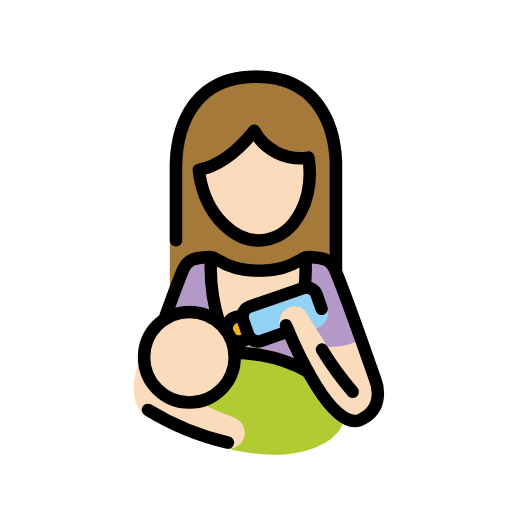
t = 0.00 s
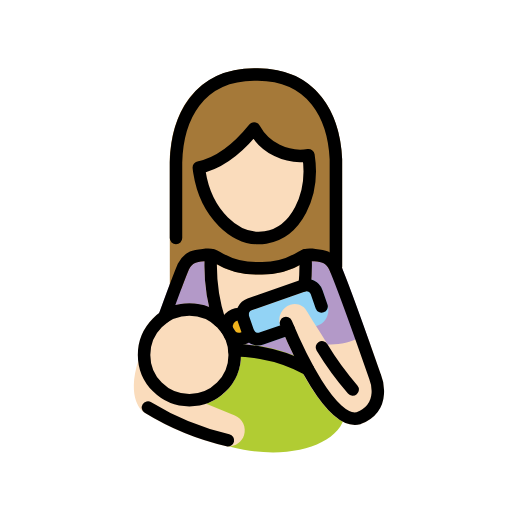
t = 0.48 s
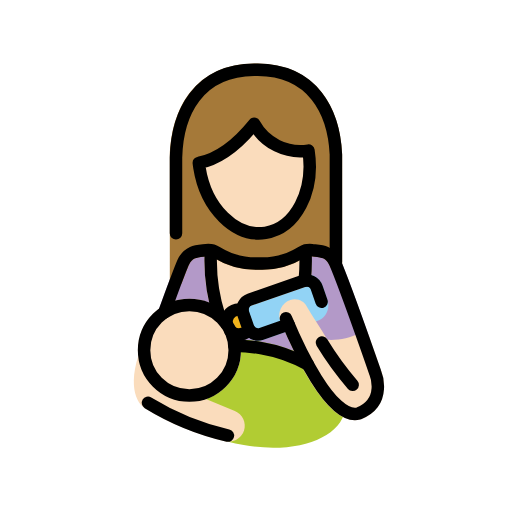
t = 1.43 s
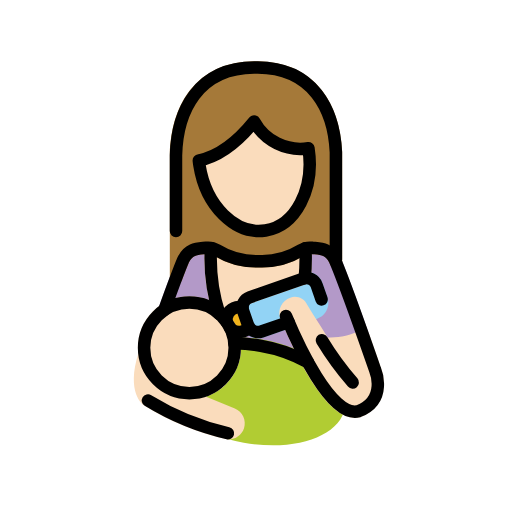
t = 1.90 s
t = 2.38 s: frame unchanged from t = 1.43 s, image omitted
t = 3.33 s: frame unchanged from t = 0.48 s, image omitted

The animated SVG that drew these frames (rendered in a browser with its animation timeline set to each time). Animation: 1 SMIL element (animateTransform=1); one cycle of 3.80 s, repeats indefinitely.

<?xml version='1.0' encoding='utf-8'?>
<svg xmlns="http://www.w3.org/2000/svg" id="emoji" viewBox="-5 -5 82 82" version="1.1" width="200" height="200" role="img">
  <title>OpenMoji: woman feeding baby: light skin tone</title><g><g id="color">
    <path fill="#B399C8" d="M41.0089,54.0039H28.7462c-0.2505,0.0001-0.4919-0.0941-0.6762-0.2639l-7.4307-6.834 c-0.2967-0.2728-0.4007-0.697-0.2637-1.0761c1.4776-4.0947,2.5049-6.8242,3.0547-8.1113c0.7183-1.5602,2.3008-2.5388,4.0176-2.4844 c0.1562-0.0137,0.3105-0.0264,0.4609-0.0449c0.8209-0.0927,1.6493,0.0915,2.3535,0.5234c1.714,1.071,3.6957,1.636,5.7168,1.63 h0.9961c2.0252-0.014,4.0085-0.5777,5.7383-1.6309c0.7045-0.4311,1.5327-0.615,2.3535-0.5224 c0.15,0.0185,0.3047,0.0312,0.46,0.0449c1.6993-0.0596,3.2708,0.8986,3.9961,2.4365c1.0136,2.3682,3.1191,8.1963,4.7119,12.6777 c0.1849,0.5204-0.0871,1.0922-0.6075,1.2771c-0.0486,0.0173-0.0985,0.0308-0.1493,0.0403l-12.2832,2.32 C41.1337,53.9978,41.0714,54.0038,41.0089,54.0039z" />
    <path fill="#B1CC33" d="M36.9777,50.8835c-1.1792-0.2084-2.3708-0.3382-3.5672-0.3886c0.9485,4.4521-1.8918,8.8301-6.3439,9.7785 c-2.0886,0.445-4.2684,0.0619-6.0802-1.0685c0.6659,1.659,1.7913,3.0935,3.2442,4.1351c2.8993,2.1116,6.2588,3.5044,9.8017,4.0635 c1.5463,0.2793,3.1143,0.4218,4.6856,0.4258c6.14,0,10.8838-2.3282,11.5488-6.0537C51.0919,57.1433,45.254,52.3591,36.9777,50.8835 z" />
    <path fill="#92D3F5" d="M36.3234,50.6836c-1.1487-0.0002-2.1716-0.7269-2.55-1.8115l-0.79-2.2754 c-0.4858-1.4062,0.2575-2.9403,1.6621-3.4307l8.583-2.9795c1.406-0.4877,2.9414,0.2557,3.4307,1.6612l0.79,2.2773 c0.4864,1.406-0.2572,2.9404-1.6621,3.43l-8.583,2.98C36.9209,50.6335,36.6232,50.6838,36.3234,50.6836z" />
    <circle cx="33.2779" cy="47.6834" r="2" fill="#F1B31C" />
  </g>
  <g id="skin">
    <path fill="#fadcbc" d="M25.3321,60.4707c-4.5602,0-8.2569-3.6967-8.2569-8.2569s3.6967-8.2569,8.2569-8.2569 c4.5602,0,8.2569,3.6967,8.2569,8.2569c0,0,0,0.0001,0,0.0001C33.5838,56.7719,29.8901,60.4655,25.3321,60.4707z" />
    <path fill="#fadcbc" d="M56.0392,55.4707c0,0-0.8418-2.415-1.9424-5.5088c-0.0161-0.0303-0.0338-0.0598-0.0531-0.0882 c-0.0101-0.0334-0.022-0.0662-0.0358-0.0983c-0.0178-0.0292-0.0466-0.0454-0.0667-0.0721 c-0.0394-0.0523-0.084-0.1004-0.1331-0.1437c-0.0483-0.0437-0.1008-0.0823-0.1569-0.1153 c-0.0519-0.0299-0.1065-0.0549-0.163-0.0747c-0.0622-0.023-0.1267-0.0395-0.1923-0.0493c-0.0596-0.0084-0.1199-0.011-0.18-0.008 c-0.0679,0.0024-0.1353,0.012-0.2012,0.0286c-0.0318,0.0029-0.0635,0.0075-0.0949,0.0136c-0.0305,0.0161-0.06,0.0338-0.0885,0.0532 c-0.0333,0.0101-0.0661,0.022-0.0981,0.0357c-1.5917,0.815-3.3702,1.1959-5.1561,1.1044c-1.2471-2.0232-2.5471-3.9678-3.251-5.1871 c-0.4548-1.0514-1.6452-1.5723-2.7261-1.1927c-1.357,0.4551-2.0882,1.9241-1.6332,3.2811 c0.0198,0.0591,0.0417,0.1174,0.0658,0.1749c3.0694,7.3545,7.545,15.8018,11.9053,15.8018c0.2952,0,0.5892-0.0395,0.874-0.1172 c0.0185-0.005,0.0313-0.0186,0.0492-0.0245c0.02-0.0066,0.04-0.0037,0.06-0.0116c1.4602-0.5081,2.6442-1.599,3.27-3.0127 C56.6507,58.7092,56.6323,57.0088,56.0392,55.4707z" />
    <path fill="#fadcbc" d="M32.6124,61.9365l-8.9951-3.6992c-0.0184-0.0076-0.0378-0.0045-0.0564-0.0109 c-0.0134-0.0046-0.0227-0.0152-0.0364-0.0194c-2.3222-0.7046-4.0297-2.6853-4.3845-5.0859 c-0.0114-0.0406-0.0255-0.0804-0.0423-0.1191c-0.0172-0.0767-0.0435-0.1512-0.0783-0.2217 c-0.0357-0.0568-0.0771-0.1099-0.1236-0.1582c-0.0844-0.1218-0.2062-0.2128-0.3469-0.2591c-0.0283-0.0183-0.0575-0.035-0.0876-0.05 c-0.0065-0.0021-0.013,0-0.0195-0.0022c-0.078-0.019-0.1581-0.0281-0.2384-0.0271c-0.0546-0.007-0.1098-0.0095-0.1648-0.0074 c-0.0107,0.0014-0.0206-0.0032-0.0314-0.0014c-0.0508,0.0134-0.1004,0.0311-0.1482,0.0528 c-0.0646,0.016-0.1274,0.0384-0.1875,0.0669c-0.1034,0.0738-0.2011,0.1554-0.2922,0.2439 c-0.0457,0.0626-0.084,0.1302-0.1141,0.2016c-0.0242,0.0366-0.0458,0.0749-0.0647,0.1145 c-0.0058,0.0177-0.0093,0.0333-0.0149,0.0509l-0.0029,0.01c-2.0249,6.2905,0.6584,8.2628,0.95,8.4536 c3.9688,2.4534,8.3081,4.249,12.85,5.3174c1.3214,0.3415,2.68-0.4061,3.0987-1.7051 C34.4914,63.8101,33.8505,62.438,32.6124,61.9365z" />
    <path fill="#fadcbc" d="M26.8428,22.2074c0.0276,0.2543,0.0614,0.5098,0.1014,0.7664c1.02,6.52,5.7549,11.1941,10.5753,10.44 S45.42,26.7623,44.4,20.2423c-3.5124,0.5439-6.9891-1.1707-8.6957-4.2884c-2.1315,2.6425-5.1947,5.5064-8.8524,6.2527" />
    <path fill="#fadcbc" d="M35.3022,45.0548l8.581-2.9785c0.0347-0.0122,0.0703-0.0216,0.1065-0.0283 c0.0276-0.0052,0.0481-0.023,0.0747-0.03c0.1226-0.0357,0.2382-0.092,0.3418-0.1665c0.0552-0.0438,0.1055-0.0933,0.15-0.1479 c0.036-0.0396,0.0687-0.0822,0.0976-0.1272c0.033-0.0587,0.0598-0.1206,0.08-0.1848c0.0217-0.0553,0.0381-0.1126,0.049-0.171 c0.0034-0.0206,0.0152-0.0374,0.0171-0.0585c0.1604-1.6469,0.2002-3.3033,0.1192-4.956c-0.0251-0.0692-0.0374-0.1423-0.0362-0.2159 c-0.0133-0.0294-0.0282-0.0581-0.0446-0.0859c-0.0505-0.1205-0.122-0.231-0.2111-0.3266c-0.0406-0.0404-0.0847-0.0772-0.1316-0.11 c-0.0543-0.04-0.1125-0.0743-0.1738-0.1024c-0.1176-0.0491-0.2427-0.0778-0.37-0.085c-0.0311-0.0012-0.059-0.0148-0.09-0.0131 c-0.0345,0.0071-0.0685,0.0161-0.1019,0.027c-0.0378,0.0005-0.0755,0.0032-0.1129,0.0081 c-0.3282,0.0939-0.6422,0.2315-0.9336,0.4092c-1.7298,1.0532-3.7131,1.6169-5.7383,1.6309H35.979 c-2.0211,0.006-4.0028-0.559-5.7168-1.63c-0.3961-0.2432-0.8344-0.4099-1.292-0.4912c-0.4512-0.0774-0.896,0.1674-1.072,0.59 c-0.0083,0.0158-0.0119,0.033-0.0193,0.0493c-0.0278,0.0546-0.0502,0.1118-0.0669,0.1708c-0.0046,0.0261,0.0044,0.05,0.0019,0.0763 c-0.0107,0.0326-0.0195,0.0658-0.0263,0.0995c-0.2162,3.6968,0.2609,7.4015,1.4069,10.9229L35.3022,45.0548z" />
  </g>
  <g id="hair">
    <path fill="#a57939" d="M49.8032,20.8232c-0.4189-9.0351-5.4658-14.4619-13.5068-14.5166h-0.5811 c-8.2275,0.0557-13.2822,5.6739-13.5195,15.0557v19.709c0,0.0068,0.0037,0.0123,0.0039,0.0191 c0.0061,0.079,0.0219,0.1571,0.0469,0.2324c0.008,0.0505,0.0198,0.1004,0.0354,0.1491c0.0298,0.0549,0.0648,0.1069,0.1045,0.1552 c0.0323,0.0565,0.0701,0.1096,0.1129,0.1587c0.0386,0.0303,0.0793,0.0577,0.1218,0.0821c0.0632,0.0515,0.1325,0.0948,0.2064,0.1291 c0.006,0.0024,0.01,0.0076,0.0158,0.01c0.2257,0.088,0.4766,0.0859,0.7009-0.0058c0.0345-0.0142,0.0682-0.0303,0.1008-0.0485 c0.072-0.0366,0.1392-0.082,0.2-0.135c0.0296-0.0243,0.0577-0.0504,0.0842-0.078c0.0579-0.0652,0.1068-0.1378,0.1455-0.2159 c0.0146-0.0282,0.0342-0.0519,0.0462-0.0815c0.0027-0.0067,0.0078-0.0115,0.01-0.0182c0.4991-1.3242,0.8848-2.3066,1.125-2.872 c0.5733-1.1689,1.2891-1.23,2.3731-1.3252c0.1777-0.0157,0.3525-0.03,0.5234-0.0508c0.3762-0.0427,0.7556,0.0438,1.0762,0.2451 c2.035,1.2639,4.3845,1.9298,6.78,1.9219h0.9531c2.4022,0.0065,4.7582-0.6597,6.8015-1.923 c0.3209-0.2006,0.7002-0.2867,1.0762-0.2441c0.1708,0.02,0.3457,0.0351,0.5234,0.0508c1.084,0.0947,1.8,0.1562,2.3506,1.2734 l0.165,0.3975l0.0032,0.0047c0.0505,0.1218,0.1246,0.2324,0.218,0.3254c0.0083,0.0081,0.02,0.0112,0.0282,0.019 c0.1833,0.1695,0.4224,0.2659,0.672,0.271l0.0044,0.001c0.126-0.0261,0.2523-0.0508,0.3789-0.0743l0.0046-0.0031 c0.1215-0.0502,0.2318-0.1239,0.3247-0.2169c0.0209-0.0275,0.0403-0.0562,0.0579-0.0859c0.0628-0.07,0.1154-0.1486,0.156-0.2334 c0.0504-0.121,0.0765-0.2508,0.0769-0.3819l0.001-0.0045L49.8032,20.8232z M37.5195,33.4138 c-4.8204,0.7541-9.5554-3.92-10.5753-10.44c-0.04-0.2566-0.0738-0.512-0.1014-0.7664l0.0092-0.0009 c3.6577-0.7463,6.7209-3.6102,8.8524-6.2527c1.7066,3.1177,5.1833,4.8323,8.6957,4.2884 C45.42,26.7623,42.3399,32.6597,37.5195,33.4138z" />
  </g>
  <g id="line">
    <path fill="none" stroke="#000000" stroke-linecap="round" stroke-linejoin="round" stroke-width="2" d="M26.8428,22.2074 c0.0276,0.2543,0.0614,0.5098,0.1014,0.7664c1.02,6.52,5.7549,11.1941,10.5753,10.44S45.42,26.7623,44.4,20.2423 c-3.5124,0.5439-6.9891-1.1707-8.6957-4.2884c-2.1315,2.6425-5.1947,5.5064-8.8524,6.2527z" />
    <path fill="none" stroke="#000000" stroke-linecap="round" stroke-linejoin="round" stroke-width="2" d="M48.7954,38.1114V20.8693 c-0.32-6.9079-3.6992-13.5032-12.5083-13.5627h-0.5742c-9.0183,0.0609-12.3458,6.9719-12.526,14.0555V33.49" />
    <path fill="none" stroke="#000000" stroke-linecap="round" stroke-linejoin="round" stroke-width="2" d="M43.8047,41.0662 c0.1548-1.5954,0.1938-3.1999,0.1166-4.8009" />
    <path fill="none" stroke="#000000" stroke-linecap="round" stroke-linejoin="round" stroke-width="2" d="M28.7853,36.2653 c-0.2007,3.5568,0.2552,7.1202,1.3447,10.512" />
    <path fill="none" stroke="#000000" stroke-linecap="round" stroke-linejoin="round" stroke-width="2" d="M21.3154,46.17 c1.2325-3.4161,2.4138-6.6069,3.0343-8.0586c0.9436-1.9239,2.4321-1.7805,3.6765-1.9283c0.5984-0.0686,1.2025,0.0662,1.7149,0.3828 c1.8808,1.1622,4.048,1.7775,6.2589,1.7771h0.9747c2.2109,0.0004,4.3781-0.6149,6.2589-1.7771 c0.5124-0.3166,1.1165-0.4514,1.7149-0.3828c1.2444,0.1478,2.7329,0.0044,3.6765,1.9283c1.65,3.86,6.47,17.6883,6.47,17.6883 s1.9655,4.6809-2.6193,6.5336l-0.0256,0.01c-4.3985,1.1911-9.8744-10.9633-11.6493-15.2351" />
    <circle cx="25.332" cy="52.2139" r="7.257" fill="none" stroke="#000000" stroke-linecap="round" stroke-linejoin="round" stroke-width="2" />
    <path fill="none" stroke="#000000" stroke-linecap="round" stroke-linejoin="round" stroke-width="2" d="M18.7,60.646 c3.9547,2.4286,8.2777,4.1986,12.8,5.2409" />
    <path fill="none" stroke="#000000" stroke-linecap="round" stroke-linejoin="round" stroke-width="2" d="M41.2136,48.0844 L36.8761,49.59c-0.8845,0.3041-1.8485-0.1631-2.1578-1.0458l-0.79-2.2759c-0.3044-0.8845,0.1628-1.8487,1.0457-2.1578 l8.5828-2.9794c0.8845-0.3041,1.8485,0.1631,2.1578,1.0458l0.79,2.2759" />
    <path fill="none" stroke="#000000" stroke-linecap="round" stroke-linejoin="round" stroke-width="2" d="M32.552,51.4807 c1.4253,0.0167,2.8467,0.1519,4.2495,0.4043c2.6408,0.4457,5.1862,1.339,7.5264,2.6413" />
    <path fill="none" stroke="#000000" stroke-linecap="round" stroke-linejoin="round" stroke-width="2" d="M46.5572,50.9868 c1.4492,2.3905,3.0979,4.6542,4.9284,6.7669" />
    <path fill="none" stroke="#000000" stroke-linecap="round" stroke-linejoin="round" stroke-width="2" d="M31.3262,48.1222 c-0.2415-1.0788,0.4373-2.149,1.5161-2.3905c0.3292-0.0737,0.6718-0.063,0.9957,0.0312" />
    <path fill="none" stroke="#000000" stroke-linecap="round" stroke-linejoin="round" stroke-width="2" d="M34.88,48.8811 c-0.6614,0.8846-1.9147,1.0656-2.7994,0.4042c-0.0602-0.045-0.1179-0.0935-0.1727-0.145" />
  </g>
<animateTransform attributeName="transform" type="translate" values="0 0;0 -1.5;0 0" dur="3.8s" repeatCount="indefinite" /></g></svg>
